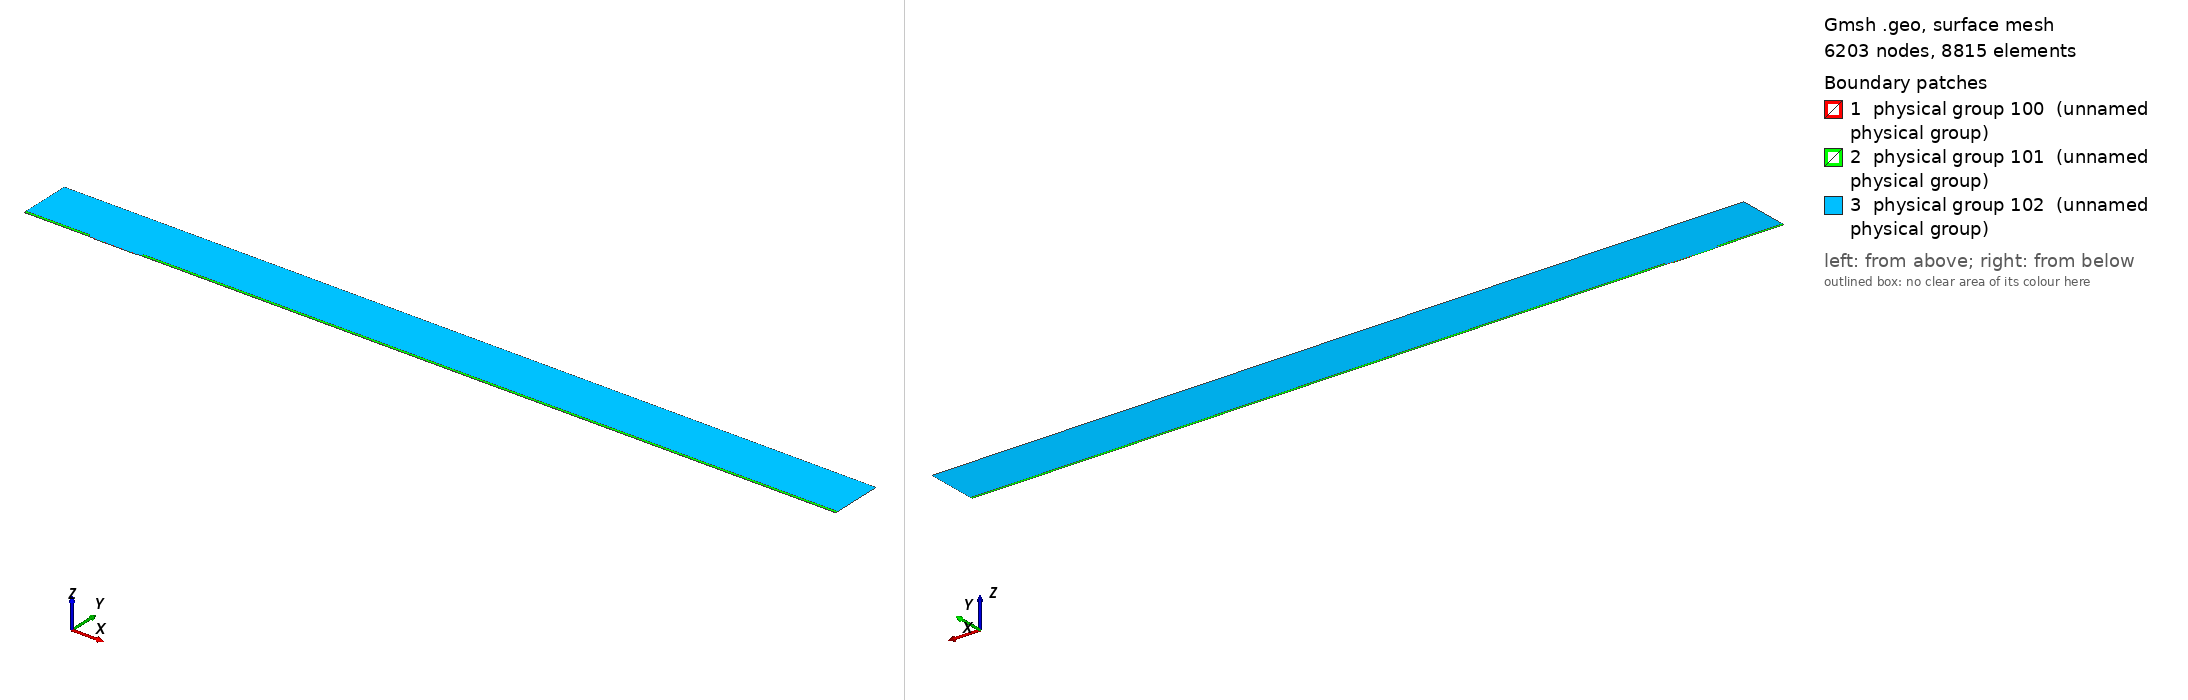

Gmsh geometry script, surface-meshed: 6203 nodes, 8815 surface elements. Boundary patches (legend numbers): 1 physical group 100 (unnamed physical group), 2 physical group 101 (unnamed physical group), 3 physical group 102 (unnamed physical group). Left view from above one corner, right view from below the opposite corner. Legend entries are the model's physical surfaces. The drawing asked Gmsh for element sizes between 1% and 20% of the model's largest extent; the script's own settings can give other sizes.

=== mesh.geo (drawn) ===
// Macro parameters
deltaStar = 1;
D = 1 * deltaStar; // depth of the gap 
W = 60 * deltaStar; // width of the gap
r = 8; // length of non-constant quads upstream and downstream of the gap
BL = 0.25 * deltaStar; // height of the second layer of quad elements
BL_upper = 3.5 * deltaStar; // height of the third layer of quad elements
x0 = 100 * deltaStar; // x distance from inflow to gap
lengthOutflow = 1000 * deltaStar; // length after the gap
x3 = W + lengthOutflow; // last point of the domain
height = 75 * deltaStar; // height of the triangular region
triagHeightRegion_inflow = height - BL - BL_upper; // height of the triangular region


// Micro parameters
dx = 0.05; // dx of square elements near the leading and trailing edge of the gap (most resolution-demanding points in the domain)
size_triag_v_top = 16; // size of the elements in the upper triangular region

// All the value below are between 0 and 1. =1  means the elements are all equal in size. Avoid using values very close to 1, because we dividing by log(p) in the formula.
p_in_v_right = 0.87; // densitiy concentration of elements inside the gap, vertically, near the right wall.
p_in_v_left = 0.8; // densitiy concentration of elements inside the gap, vertically, near the left wall.
p_in_h = 0.9; // densitiy concentration of elements inside the gap, horizontally. 

p_out_h = 0.5; // densitiy concentration of elements outside the gap, horizontally.
p_out_h_upper = 0.4; // densitiy concentration of elements outside the gap, horizontally on the upper layer of quads
p_out_v_inflow_dense = 0.8; // densitiy concentration of elements outside the gap, vertically, near the inflow and the gap
p_out_v_inflow_sparse = 0.99; // densitiy concentration of elements outside the gap, vertically, near the inflow and far from the gap
p_out_v_outflow_dense = 0.9; // densitiy concentration of elements outside the gap, vertically, near the outflow and the gap
p_out_v_outflow_sparse = 0.995; // densitiy concentration of elements outside the gap, vertically, near the outflow and far from the gap
p_triag_h_inflow = 0.8; // densitiy concentration of elements in the triangular region of the domain, horizontally.
p_triag_h_outflow = p_triag_h_inflow; // densitiy concentration of elements in the triangular region of the domain, horizontally.

enlarge_triag_inflow = 1.1; // heigher the value, larger the elements in the triangular region near the inflow
enlarge_triag_outflow = 1.1; // heigher the value, larger the elements in the triangular region near the outflow

// Automated parameters 
a_in_v_right = dx / (W / 2);
a_in_v_left = dx / (W / 2);
a_in_h = dx / (D / 2);
a_out_h = dx / BL;
a_out_v_inflow_dense = dx / r;
a_out_v_outflow_dense = dx / r;

// for the derivation of the formula, see file 20250123_gmshFormula.md in the docs folder
N_in_v_right = Ceil( Log (a_in_v_right / (1 - p_in_v_right + a_in_v_right * p_in_v_right)) / Log(p_in_v_right) );
N_in_v_left = Ceil( Log (a_in_v_left / (1 - p_in_v_left + a_in_v_left * p_in_v_left)) / Log(p_in_v_left) );
N_in_h = Ceil( Log (a_in_h / (1 - p_in_h + a_in_h * p_in_h)) / Log(p_in_h) );
N_out_h = Ceil( Log (a_out_h / (1 - p_out_h + a_out_h * p_out_h)) / Log(p_out_h) ) + 1; // + 1 is to correct the fact that the distance is too small to properly approximate the dx length
N_out_v_inflow_dense = Ceil( Log (a_out_v_inflow_dense / (1 - p_out_v_inflow_dense + a_out_v_inflow_dense * p_out_v_inflow_dense)) / Log(p_out_v_inflow_dense) );
N_out_v_outflow_dense = Ceil( Log (a_out_v_outflow_dense / (1 - p_out_v_outflow_dense + a_out_v_outflow_dense * p_out_v_outflow_dense)) / Log(p_out_v_outflow_dense) );

p_for_a_out_v_inflow_sparse_computation = p_out_v_inflow_dense;
p_for_a_out_v_outflow_sparse_computation = (p_out_v_outflow_dense + p_out_v_outflow_dense) / 2;
a_out_v_inflow_sparse = r / (x0 - r) * (1 - p_for_a_out_v_inflow_sparse_computation) / (1 - p_for_a_out_v_inflow_sparse_computation^(N_out_v_inflow_dense + 1));
a_out_v_outflow_sparse = r / (lengthOutflow - r) * (1 - p_for_a_out_v_outflow_sparse_computation) / (1 - p_for_a_out_v_outflow_sparse_computation^(N_out_v_outflow_dense + 1));

N_out_v_inflow_sparse = Ceil( Log(a_out_v_inflow_sparse / (1 - p_out_v_inflow_sparse + a_out_v_inflow_sparse * p_out_v_inflow_sparse)) / Log(p_out_v_inflow_sparse) );
N_out_v_outflow_sparse = Ceil( Log(a_out_v_outflow_sparse / (1 - p_out_v_outflow_sparse + a_out_v_outflow_sparse * p_out_v_outflow_sparse)) / Log(p_out_v_outflow_sparse) );


// second layer of quads
a_out_h_upper = (BL) / (BL_upper) * (1 - p_out_h) / (1 - p_out_h^(N_out_h + 1));
N_out_h_upper = Ceil( Log(a_out_h_upper / (1 - p_out_h_upper + a_out_h_upper * p_out_h_upper)) / Log(p_out_h_upper) );

// ---------------------------
// for triangular region
// ---------------------------
a_triag_h_inflow = (BL_upper) / (triagHeightRegion_inflow) * (1 - p_out_h_upper) / (1 - p_out_h_upper^(N_out_h_upper + 1));
a_triag_h_outflow = a_triag_h_inflow;
N_triag_v_top = Ceil( (x3 + x0) / size_triag_v_top ); // we assume p_triag_v = 1, otherwise the formula is different
N_triag_h_inflow = Ceil( Log(a_triag_h_inflow / (1 - p_triag_h_inflow + a_triag_h_inflow * p_triag_h_inflow)) / Log(p_triag_h_inflow) );
N_triag_h_outflow = Ceil( Log(a_triag_h_outflow / (1 - p_triag_h_outflow + a_triag_h_outflow * p_triag_h_outflow)) / Log(p_triag_h_outflow) );
N_triag_h_inflow = Ceil( N_triag_h_inflow / enlarge_triag_inflow );
N_triag_h_outflow = Ceil( N_triag_h_outflow / enlarge_triag_outflow );

Point(1) = {-x0, 0, 0};
Point(2) = {0,0,0};
Point(3) = {0,-D,0};
Point(4) = {W,-D,0};
Point(5) = {W,0,0};
Point(6) = {x3,0,0};
Point(8) = {x3,height,0};
Point(7) = {x3,BL,0};
Point(9) = {-x0,height,0};
Point(10) = {-x0,BL,0};
Point(11) = {0,BL,0};
Point(12) = {W,BL,0};
Point(13) = {W/2,0,0};
Point(14) = {W/2,BL,0};
Point(15) = {0,-D/2,0};
Point(16) = {W/2,-D,0};
Point(17) = {W,-D/2,0};
Point(18) = {-r,0,0};
Point(19) = {-r,BL,0};
Point(20) = {W + r,0,0};
Point(21) = {W + r,BL,0};
Point(22) = {-x0,BL+BL_upper,0};
Point(23) = {-r,BL+BL_upper,0};
Point(24) = {W + r,BL+BL_upper,0};
Point(25) = {x3,BL+BL_upper,0};

Line(1) = {1,18};
Line(2) = {2,15};
Line(3) = {3,16};
Line(4) = {4,17};
Line(5) = {5,20};
Line(6) = {6,7};
Line(7) = {7,25};
Line(8) = {8,9};
Line(9) = {9,22};
Line(10) = {10,19};
Line(11) = {10,1};
Line(12) = {11,14};
Line(13) = {12,21};
Line(14) = {2,13};
Line(15) = {15,3};
Line(16) = {16,4};
Line(17) = {17,5};
Line(18) = {13,5};
Line(19) = {14,12};
Line(20) = {18,2};
Line(21) = {20,6};
Line(22) = {21,7};
Line(23) = {19,11};
Line(24) = {22,10};
Line(25) = {25,8};
Line(26) = {25,24};
Line(27) = {22,23};
Line(28) = {23,19};
Line(29) = {24,21};

// outer quads
Curve Loop(1) = {5, 21, 6, -22, -13, -19, -12, -23, -10, 11, 1, 20, 14, 18};
Plane Surface(1) = {1};

// inside gap
Curve Loop(2) = {2, 15, 3, 16, 4, 17, -18, -14};
Plane Surface(2) = {2};

// triangular region
Curve Loop(3) = {23, 12, 19, 13, -29, -26, 25, 8, 9, 27, 28};
Plane Surface(3) = {3};

// 3rd layer of quads
Curve Loop(4) = {-24, 27, 28,-10};
Curve Loop(5) = {-29, -26, -7, -22};

Plane Surface(4) = {4};
Plane Surface(5) = {5};


// This defines the surfaces that will be meshed with quad elements
Transfinite Surface {1} = {1, 6, 7, 10};
Transfinite Surface {2} = {3, 4, 5, 2}; // number '2' must match the number '2' of plane surface
Transfinite Surface {4} = {19, 23, 22, 10};
Transfinite Surface {5} = {7, 25, 24, 21};

Transfinite Curve {18, 16, 19} = N_in_v_right Using Progression p_in_v_right;
Transfinite Curve {-14, -3, -12} = N_in_v_left Using Progression p_in_v_left;
Transfinite Curve {-2, 15, 17, -4} = N_in_h Using Progression p_in_h;

Transfinite Curve {11, -6} = N_out_h Using Progression p_out_h;
Transfinite Curve {24, 28, 29, -7} = N_out_h_upper Using Progression p_out_h_upper;
Transfinite Curve {10, 1, 27} = N_out_v_inflow_sparse Using Progression p_out_v_inflow_sparse;
Transfinite Curve {20, 23} = N_out_v_inflow_dense Using Progression p_out_v_inflow_dense;
Transfinite Curve {-21, -22, 26} = N_out_v_outflow_sparse Using Progression p_out_v_outflow_sparse;
Transfinite Curve {-5, -13} = N_out_v_outflow_dense Using Progression p_out_v_outflow_dense;

Recombine Surface {1, 2, 4, 5};

// for triangluar region
Transfinite Curve {8} = N_triag_v_top Using Progression 1;
Transfinite Curve {-25} = N_triag_h_outflow Using Progression p_triag_h_outflow;
Transfinite Curve {9} = N_triag_h_inflow Using Progression p_triag_h_inflow;


// defining boundary
Physical Curve(1) = {9,24,11}; // inlet
Physical Curve(2) = {7,25,6}; // outlet
Physical Curve(3) = {8}; // top
Physical Curve(4) = {1, 20, 2, 15, 3, 16, 4, 17, 5, 21}; // wall


Physical Surface(100) = {1};
Physical Surface(101) = {2, 4, 5};
Physical Surface(102) = {3};
